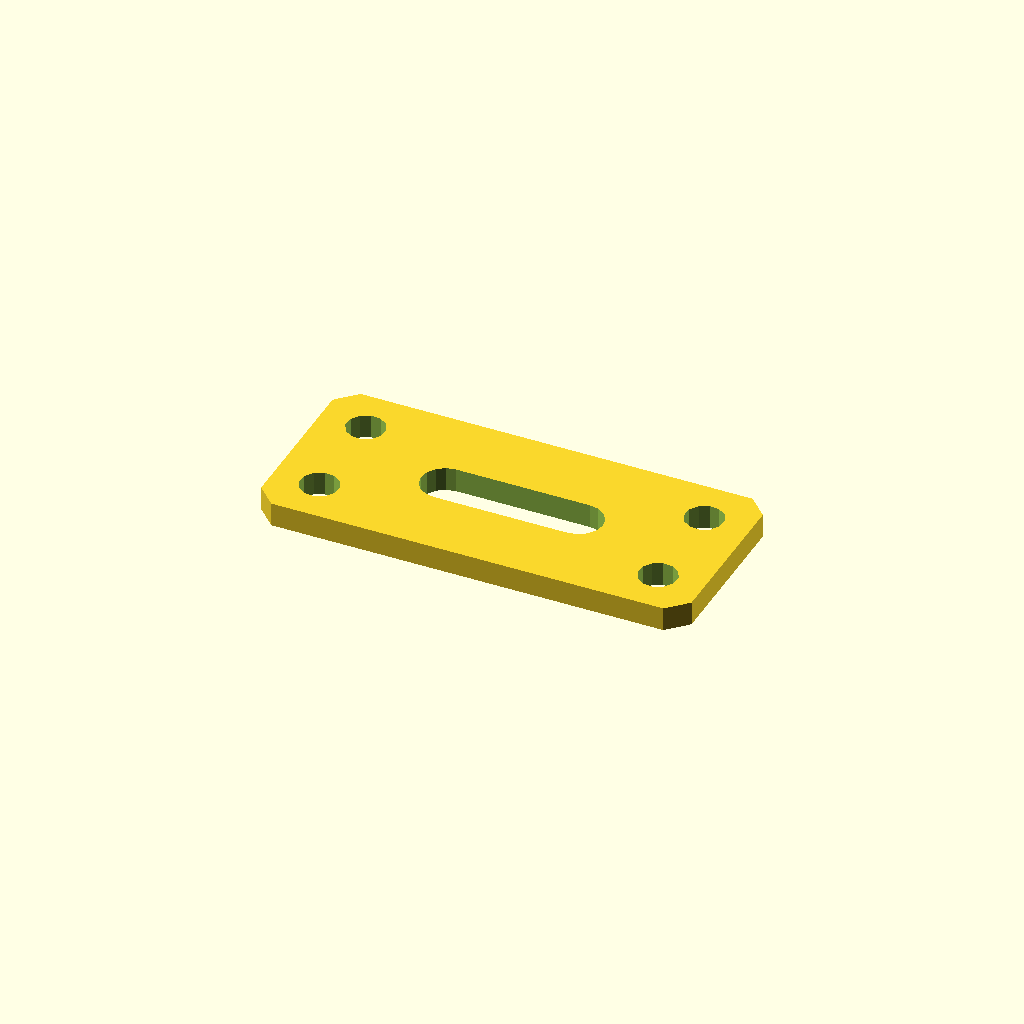
Cell 1: the model at its default parameters.
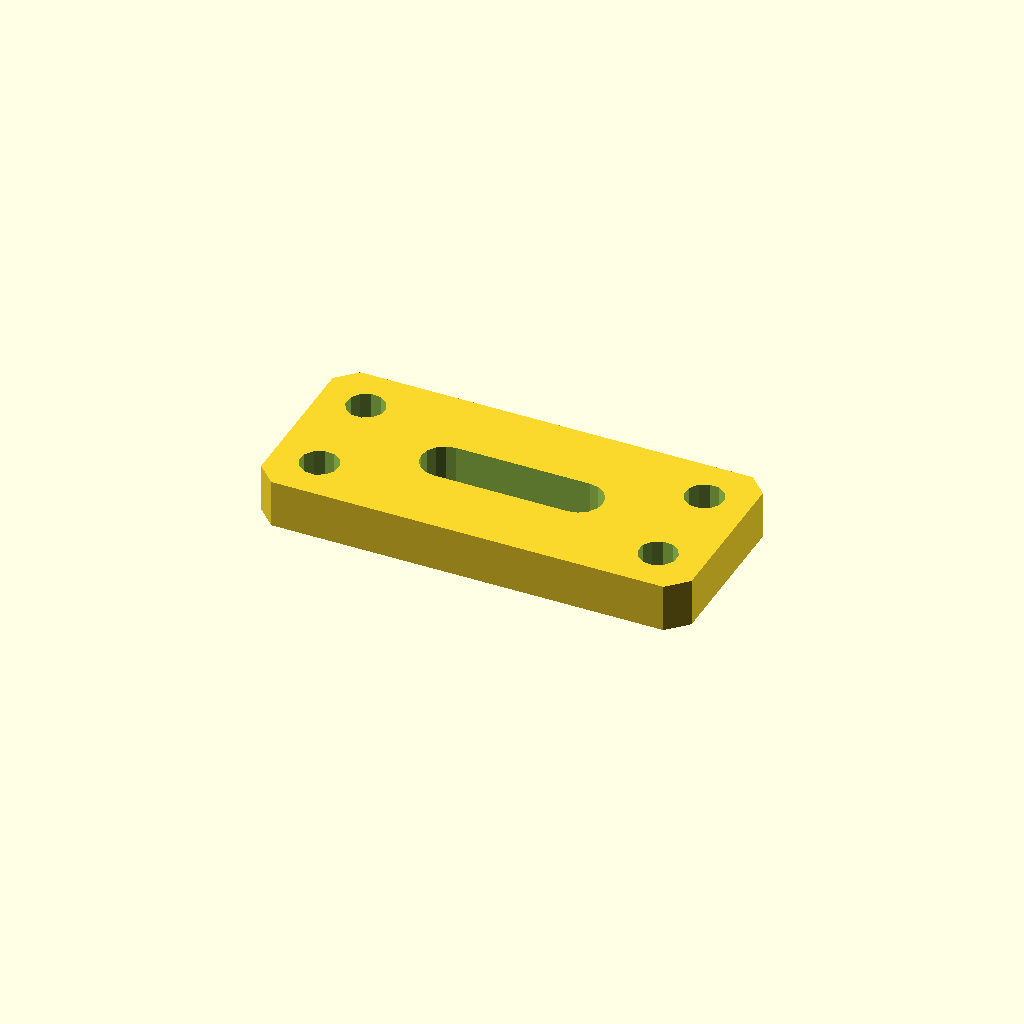
Cell 2: the same model with plate_t = 10.
All cells are drawn from one camera (rotation 55°, 0°, 25°, orthographic, colour scheme Cornfield), so only the parameter changes between them.
OpenSCAD source file optional_data/data/sketch4/bracketplates/part_0148.scad:
$fn = 32;

// ----------------------------------------------------------------------
// Bracket plate: slot plate 90 x 40
// ----------------------------------------------------------------------

// --- parameters (mm) ---
hole_r = 4;               // bolt hole radius
plate_t = 5;              // plate thickness, Z (extrusion height)
plate_l = 90;             // plate length
plate_w = 40;             // plate width
slot_l = 28;              // slot straight length
slot_r = 5;               // slot end radius

slot_len = slot_l + 2 * slot_r;
slot_w = 2 * slot_r;
hole_d2 = 2 * hole_r;

profile = [[4, 0], [86, 0], [90, 4], [90, 36], [86, 40], [4, 40], [0, 36], [0, 4]];  // primary outline, 8 points, counter clockwise
void_1 = [[59, 15], [60.913, 15.381], [62.536, 16.464], [63.619, 18.087], [64, 20], [63.619, 21.913], [62.536, 23.536], [60.913, 24.619], [59, 25], [31, 25], [29.087, 24.619], [27.464, 23.536], [26.381, 21.913], [26, 20], [26.381, 18.087], [27.464, 16.464], [29.087, 15.381], [31, 15]];  // grip slot, 18 points
void_2 = [[13.527, 31.163], [12.619, 33.024], [10.902, 34.182], [8.837, 34.327], [6.976, 33.419], [5.818, 31.702], [5.673, 29.637], [6.581, 27.776], [8.298, 26.618], [10.363, 26.473], [12.224, 27.381], [13.382, 29.098]];  // corner hole, 12 points
void_3 = [[13.527, 10.363], [12.619, 12.224], [10.902, 13.382], [8.837, 13.527], [6.976, 12.619], [5.818, 10.902], [5.673, 8.837], [6.581, 6.976], [8.298, 5.818], [10.363, 5.673], [12.224, 6.581], [13.382, 8.298]];  // corner hole, 12 points
void_4 = [[84.327, 31.163], [83.419, 33.024], [81.702, 34.182], [79.637, 34.327], [77.776, 33.419], [76.618, 31.702], [76.473, 29.637], [77.381, 27.776], [79.098, 26.618], [81.163, 26.473], [83.024, 27.381], [84.182, 29.098]];  // corner hole, 12 points
void_5 = [[84.327, 10.363], [83.419, 12.224], [81.702, 13.382], [79.637, 13.527], [77.776, 12.619], [76.618, 10.902], [76.473, 8.837], [77.381, 6.976], [79.098, 5.818], [81.163, 5.673], [83.024, 6.581], [84.182, 8.298]];  // corner hole, 12 points

// --- the one profile operation ---
difference() {
  linear_extrude(height = plate_t) polygon(points = profile);
  translate([0, 0, -1])
    linear_extrude(height = plate_t + 2) polygon(points = void_1);
  translate([0, 0, -1])
    linear_extrude(height = plate_t + 2) polygon(points = void_2);
  translate([0, 0, -1])
    linear_extrude(height = plate_t + 2) polygon(points = void_3);
  translate([0, 0, -1])
    linear_extrude(height = plate_t + 2) polygon(points = void_4);
  translate([0, 0, -1])
    linear_extrude(height = plate_t + 2) polygon(points = void_5);
}
Parameter table extracted from the source (name, type, default, range or options):
hole_r: number, default 4
plate_t: number, default 5
plate_l: number, default 90
plate_w: number, default 40
slot_l: number, default 28
slot_r: number, default 5
